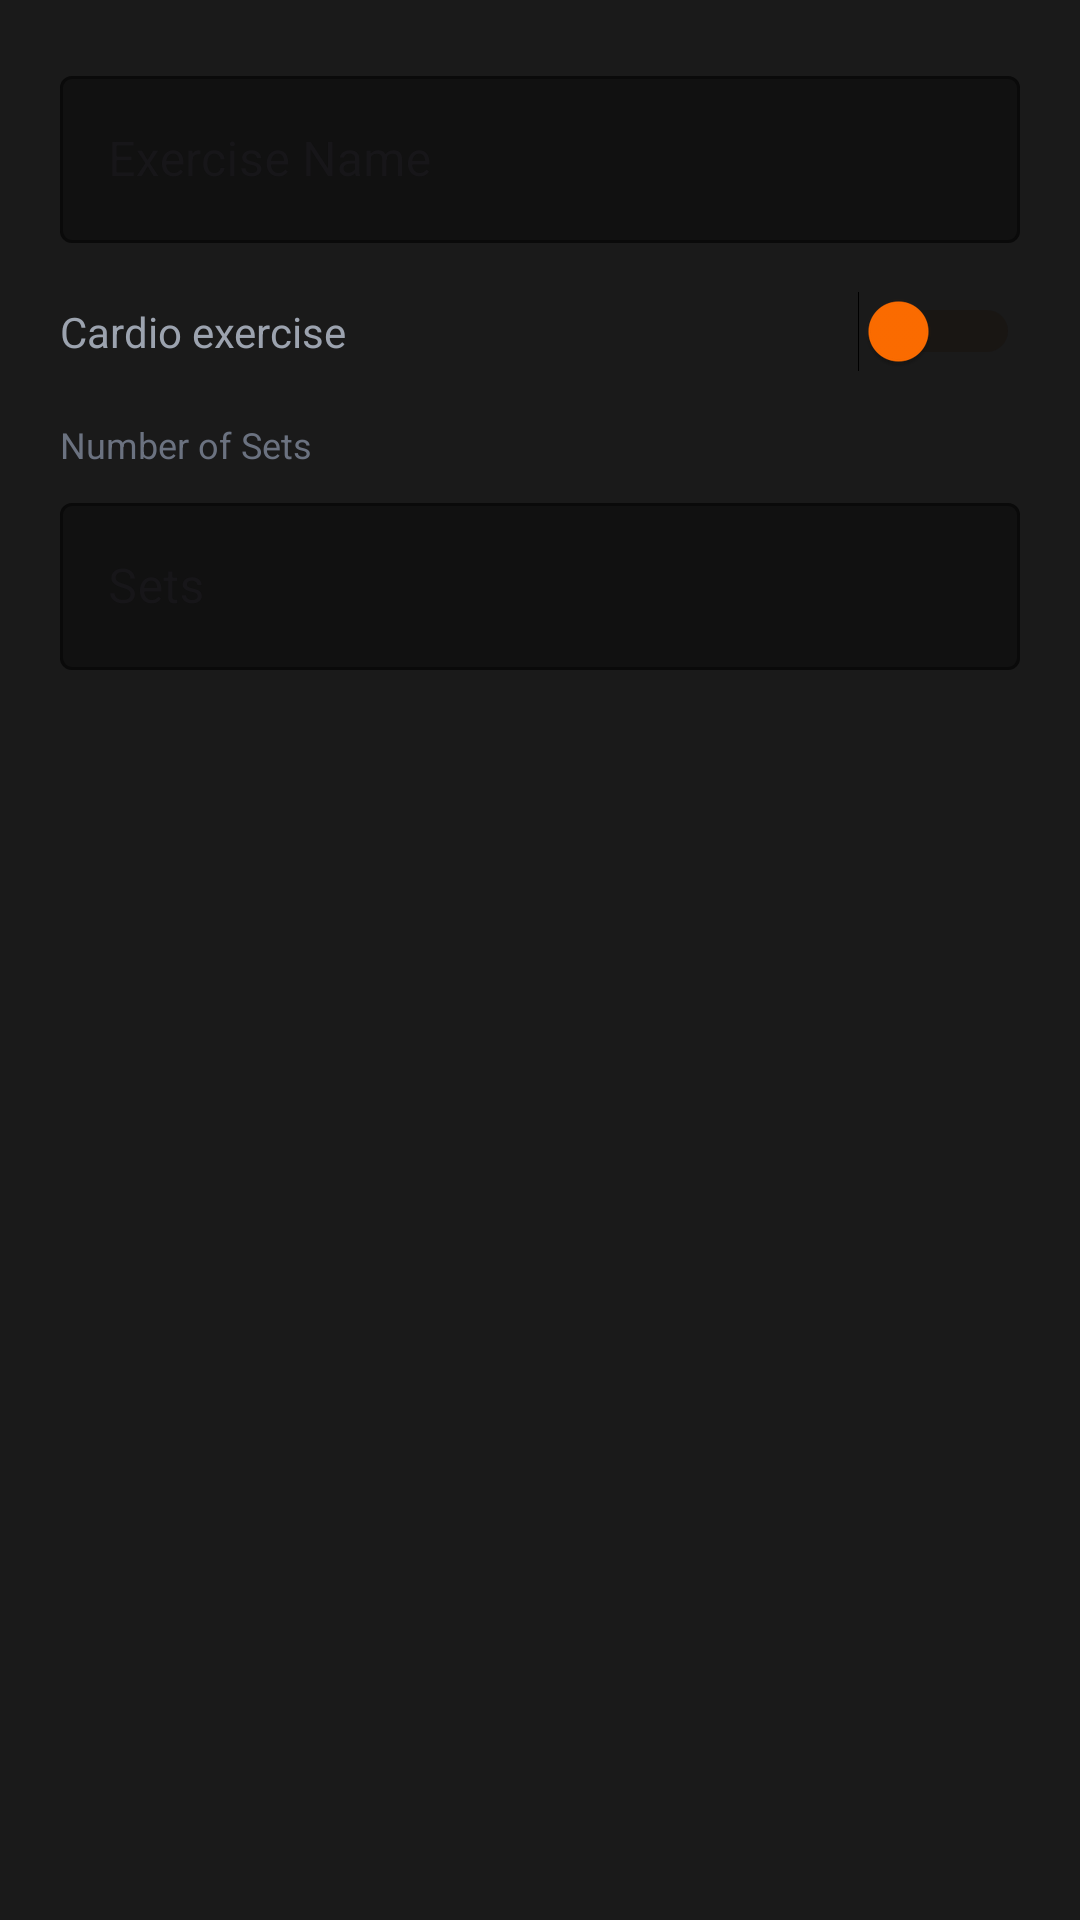

This screen was rendered from an Android layout file. Write that file and the resources it references.
<!-- AndroidManifest.xml: application theme Theme.NoExcuse -->
<!-- res/layout/dialog_exercise_edit.xml -->
<?xml version="1.0" encoding="utf-8"?>
<LinearLayout
    xmlns:android="http://schemas.android.com/apk/res/android"
    xmlns:app="http://schemas.android.com/apk/res-auto"
    android:layout_width="match_parent"
    android:layout_height="wrap_content"
    android:orientation="vertical"
    android:padding="20dp"
    android:background="#1A1A1A">

    
    <com.google.android.material.textfield.TextInputLayout
        android:layout_width="match_parent"
        android:layout_height="wrap_content"
        style="@style/Widget.MaterialComponents.TextInputLayout.OutlinedBox"
        app:boxBackgroundColor="#111111"
        app:boxStrokeColor="#FF6D00"
        app:hintTextColor="#6B7280"
        android:hint="Exercise Name"
        android:layout_marginBottom="16dp">

        <com.google.android.material.textfield.TextInputEditText
            android:id="@+id/etExerciseName"
            android:layout_width="match_parent"
            android:layout_height="wrap_content"
            android:textColor="#F9FAFB"
            android:inputType="textCapWords"/>

    </com.google.android.material.textfield.TextInputLayout>

    
    <LinearLayout
        android:layout_width="match_parent"
        android:layout_height="wrap_content"
        android:orientation="horizontal"
        android:gravity="center_vertical"
        android:layout_marginBottom="16dp">

        <TextView
            android:layout_width="0dp"
            android:layout_height="wrap_content"
            android:layout_weight="1"
            android:text="Cardio exercise"
            android:textColor="#9CA3AF"
            android:textSize="14sp"/>

        <Switch
            android:id="@+id/swIsCardio"
            android:layout_width="wrap_content"
            android:layout_height="wrap_content"
            android:thumbTint="#FF6D00"
            android:trackTint="#1A0D00"/>

    </LinearLayout>

    
    <LinearLayout
        android:id="@+id/layoutSets"
        android:layout_width="match_parent"
        android:layout_height="wrap_content"
        android:orientation="vertical">

        <TextView
            android:id="@+id/tvSetsLabel"
            android:layout_width="wrap_content"
            android:layout_height="wrap_content"
            android:text="Number of Sets"
            android:textColor="#6B7280"
            android:textSize="12sp"
            android:layout_marginBottom="6dp"/>

        <com.google.android.material.textfield.TextInputLayout
            android:layout_width="match_parent"
            android:layout_height="wrap_content"
            style="@style/Widget.MaterialComponents.TextInputLayout.OutlinedBox"
            app:boxBackgroundColor="#111111"
            app:boxStrokeColor="#FF6D00"
            app:hintTextColor="#6B7280"
            android:hint="Sets">

            <com.google.android.material.textfield.TextInputEditText
                android:id="@+id/etSets"
                android:layout_width="match_parent"
                android:layout_height="wrap_content"
                android:textColor="#F9FAFB"
                android:inputType="number"/>

        </com.google.android.material.textfield.TextInputLayout>

    </LinearLayout>

    
    <LinearLayout
        android:id="@+id/layoutDuration"
        android:layout_width="match_parent"
        android:layout_height="wrap_content"
        android:orientation="vertical"
        android:visibility="gone">

        <TextView
            android:id="@+id/tvDurationLabel"
            android:layout_width="wrap_content"
            android:layout_height="wrap_content"
            android:text="Duration (minutes)"
            android:textColor="#6B7280"
            android:textSize="12sp"
            android:layout_marginBottom="6dp"/>

        <com.google.android.material.textfield.TextInputLayout
            android:layout_width="match_parent"
            android:layout_height="wrap_content"
            style="@style/Widget.MaterialComponents.TextInputLayout.OutlinedBox"
            app:boxBackgroundColor="#111111"
            app:boxStrokeColor="#FF6D00"
            app:hintTextColor="#6B7280"
            android:hint="Minutes">

            <com.google.android.material.textfield.TextInputEditText
                android:id="@+id/etDuration"
                android:layout_width="match_parent"
                android:layout_height="wrap_content"
                android:textColor="#F9FAFB"
                android:inputType="number"/>

        </com.google.android.material.textfield.TextInputLayout>

    </LinearLayout>

</LinearLayout>
<!-- resources referenced by this layout -->
<resources>
  <style name="Theme.NoExcuse" parent="Base.Theme.NoExcuse" />
  <style name="Base.Theme.NoExcuse" parent="Theme.Material3.DayNight.NoActionBar">
          
          
      </style>
</resources>
